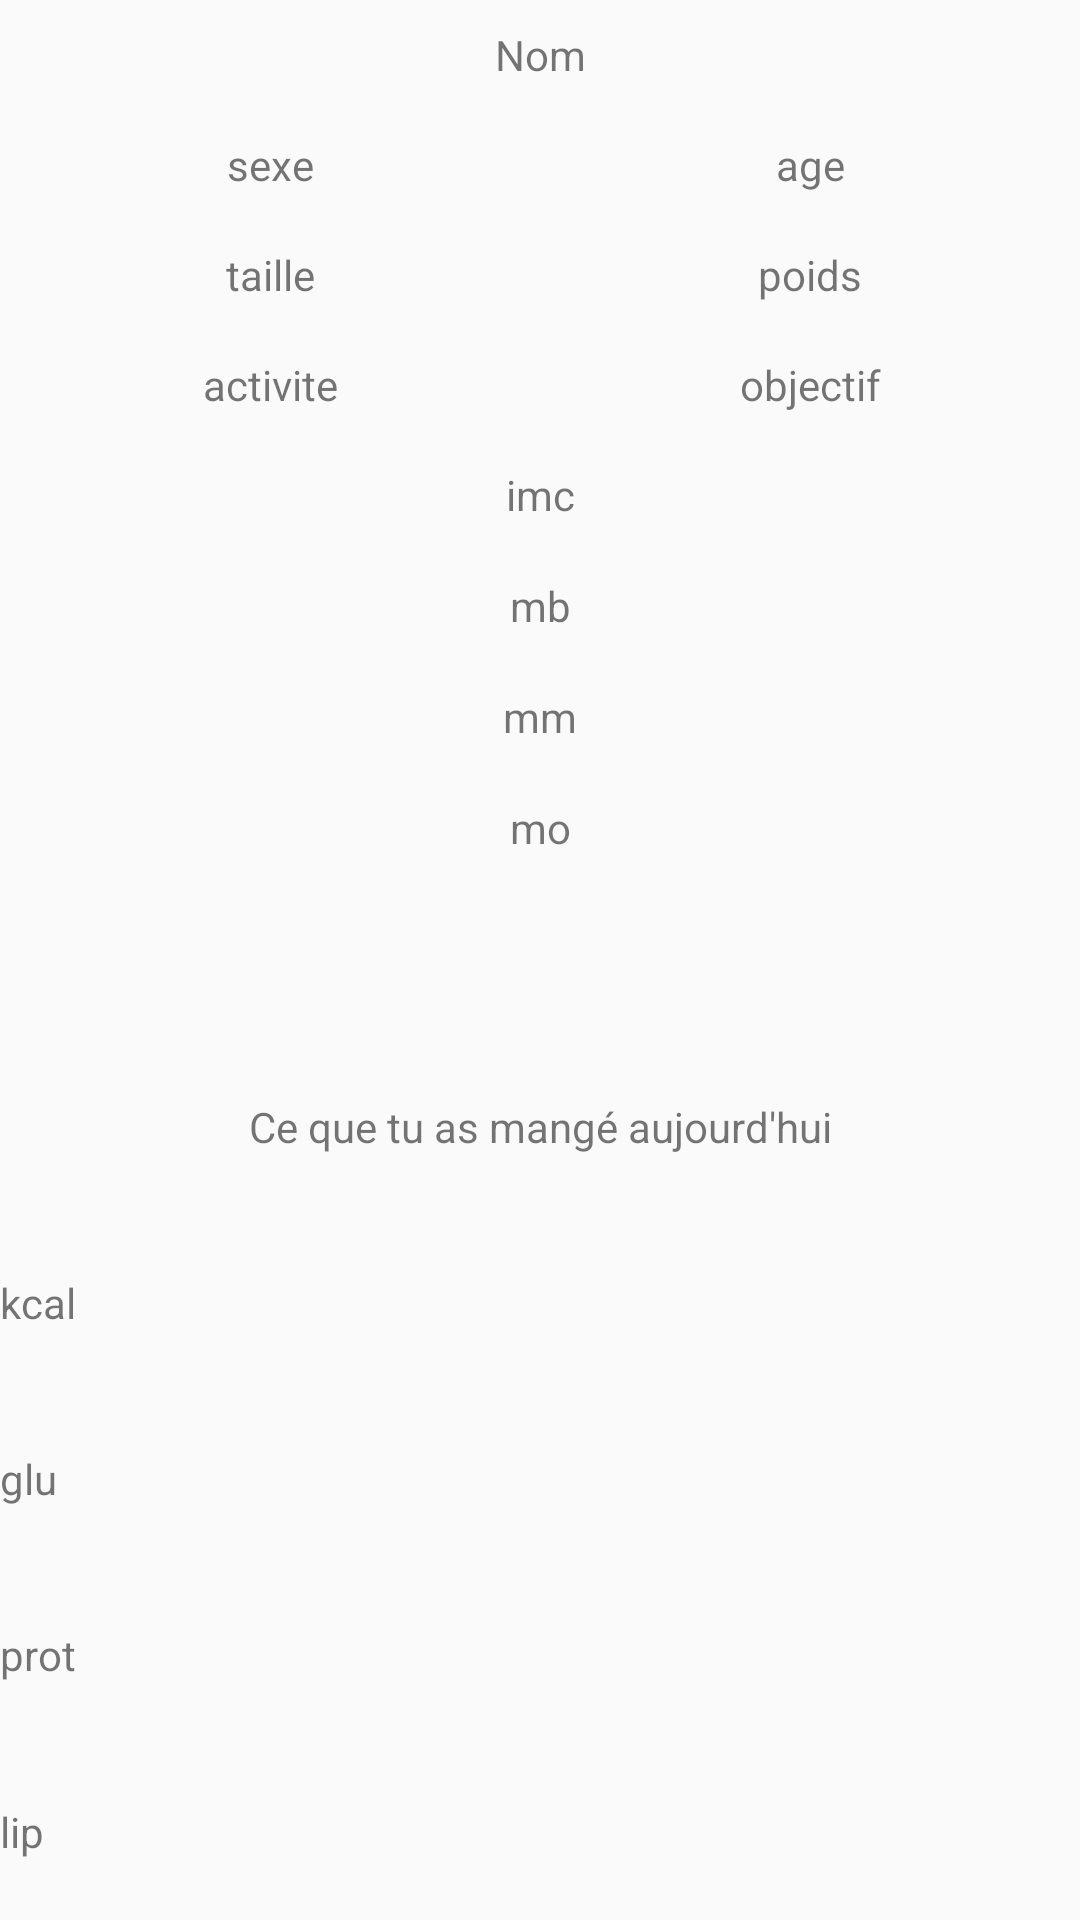

Write the Android layout XML for this screen, with the resource values it uses.
<!-- AndroidManifest.xml: application theme AppTheme -->
<!-- res/layout/fragment_home.xml -->
<?xml version="1.0" encoding="utf-8"?>
<androidx.constraintlayout.widget.ConstraintLayout xmlns:android="http://schemas.android.com/apk/res/android"
    xmlns:app="http://schemas.android.com/apk/res-auto"
    xmlns:tools="http://schemas.android.com/tools"
    android:layout_width="match_parent"
    android:layout_height="match_parent"
    tools:context=".ui.home.HomeFragment">

    <LinearLayout
        android:layout_width="match_parent"
        android:layout_height="match_parent"
        android:orientation="vertical">

        <LinearLayout
            android:layout_width="match_parent"
            android:layout_height="match_parent"
            android:layout_weight="1"
            android:orientation="vertical">

            <TextView
                android:id="@+id/idNameOutput"
                android:layout_width="match_parent"
                android:layout_height="0dp"
                android:layout_gravity="center"
                android:layout_weight="1"
                android:gravity="center"
                android:text="Nom" />

            <LinearLayout
                android:layout_width="match_parent"
                android:layout_height="0dp"
                android:layout_weight="1"
                android:orientation="horizontal">

                <TextView
                    android:id="@+id/idSexeOutput"
                    android:layout_width="match_parent"
                    android:layout_height="match_parent"
                    android:layout_gravity="center"
                    android:layout_weight="1"
                    android:gravity="center"
                    android:text="sexe" />

                <TextView
                    android:id="@+id/idAgeOutput"
                    android:layout_width="match_parent"
                    android:layout_height="match_parent"
                    android:layout_gravity="center"
                    android:layout_weight="1"
                    android:gravity="center"
                    android:text="age" />
            </LinearLayout>

            <LinearLayout
                android:layout_width="match_parent"
                android:layout_height="0dp"
                android:layout_weight="1"
                android:orientation="horizontal">

                <TextView
                    android:id="@+id/idHeightOutput"
                    android:layout_width="match_parent"
                    android:layout_height="match_parent"
                    android:layout_gravity="center"
                    android:layout_weight="1"
                    android:gravity="center"
                    android:text="taille" />

                <TextView
                    android:id="@+id/idWeightOutput"
                    android:layout_width="match_parent"
                    android:layout_height="match_parent"
                    android:layout_gravity="center"
                    android:layout_weight="1"
                    android:gravity="center"
                    android:text="poids" />
            </LinearLayout>

            <LinearLayout
                android:layout_width="match_parent"
                android:layout_height="0dp"
                android:layout_weight="1"
                android:orientation="horizontal">

                <TextView
                    android:id="@+id/idActOutput"
                    android:layout_width="match_parent"
                    android:layout_height="match_parent"
                    android:layout_gravity="center"
                    android:layout_weight="1"
                    android:gravity="center"
                    android:text="activite" />

                <TextView
                    android:id="@+id/idObjOutput"
                    android:layout_width="match_parent"
                    android:layout_height="match_parent"
                    android:layout_gravity="center"
                    android:layout_weight="1"
                    android:gravity="center"
                    android:text="objectif" />
            </LinearLayout>

            <TextView
                android:id="@+id/idImcOutput"
                android:layout_width="match_parent"
                android:layout_height="0dp"
                android:layout_gravity="center"
                android:layout_weight="1"
                android:gravity="center"
                android:text="imc" />

            <TextView
                android:id="@+id/idMetaOutput"
                android:layout_width="match_parent"
                android:layout_height="0dp"
                android:layout_gravity="center"
                android:layout_weight="1"
                android:gravity="center"
                android:text="mb" />

            <TextView
                android:id="@+id/idMetaMaiOutput"
                android:layout_width="match_parent"
                android:layout_height="0dp"
                android:layout_gravity="center"
                android:layout_weight="1"
                android:gravity="center"
                android:text="mm" />

            <TextView
                android:id="@+id/idMetaObjOutput"
                android:layout_width="match_parent"
                android:layout_height="0dp"
                android:layout_gravity="center"
                android:layout_weight="1"
                android:gravity="center"
                android:text="mo" />

        </LinearLayout>

        <Space
            android:layout_width="match_parent"
            android:layout_height="match_parent"
            android:layout_weight="1.7" />

        <LinearLayout
            android:layout_width="match_parent"
            android:layout_height="match_parent"
            android:layout_weight="1"
            android:orientation="vertical">

            <TextView
                android:id="@+id/textView16"
                android:layout_width="match_parent"
                android:layout_height="wrap_content"
                android:layout_gravity="center"
                android:layout_weight="1"
                android:gravity="center"
                android:text="Ce que tu as mangé aujourd'hui" />

            <TextView
                android:id="@+id/textView17"
                android:layout_width="match_parent"
                android:layout_height="wrap_content"
                android:layout_weight="1"
                android:gravity="center_vertical"
                android:text="kcal" />

            <TextView
                android:id="@+id/textView18"
                android:layout_width="match_parent"
                android:layout_height="wrap_content"
                android:layout_weight="1"
                android:gravity="center_vertical"
                android:text="glu" />

            <TextView
                android:id="@+id/textView19"
                android:layout_width="match_parent"
                android:layout_height="wrap_content"
                android:layout_weight="1"
                android:gravity="center_vertical"
                android:text="prot" />

            <TextView
                android:id="@+id/textView20"
                android:layout_width="match_parent"
                android:layout_height="wrap_content"
                android:layout_weight="1"
                android:gravity="center_vertical"
                android:text="lip" />

        </LinearLayout>
    </LinearLayout>

</androidx.constraintlayout.widget.ConstraintLayout>
<!-- resources referenced by this layout -->
<resources>
  <style name="AppTheme" parent="Theme.AppCompat.Light.DarkActionBar">
          
          <item name="colorPrimary">@color/colorPrimary</item>
          <item name="colorPrimaryDark">@color/colorPrimaryDark</item>
          <item name="colorAccent">@color/colorAccent</item>
      </style>
  <color name="colorPrimary">#0F4FF4</color>
  <color name="colorPrimaryDark">#535353</color>
  <color name="colorAccent">#03DAC5</color>
</resources>
